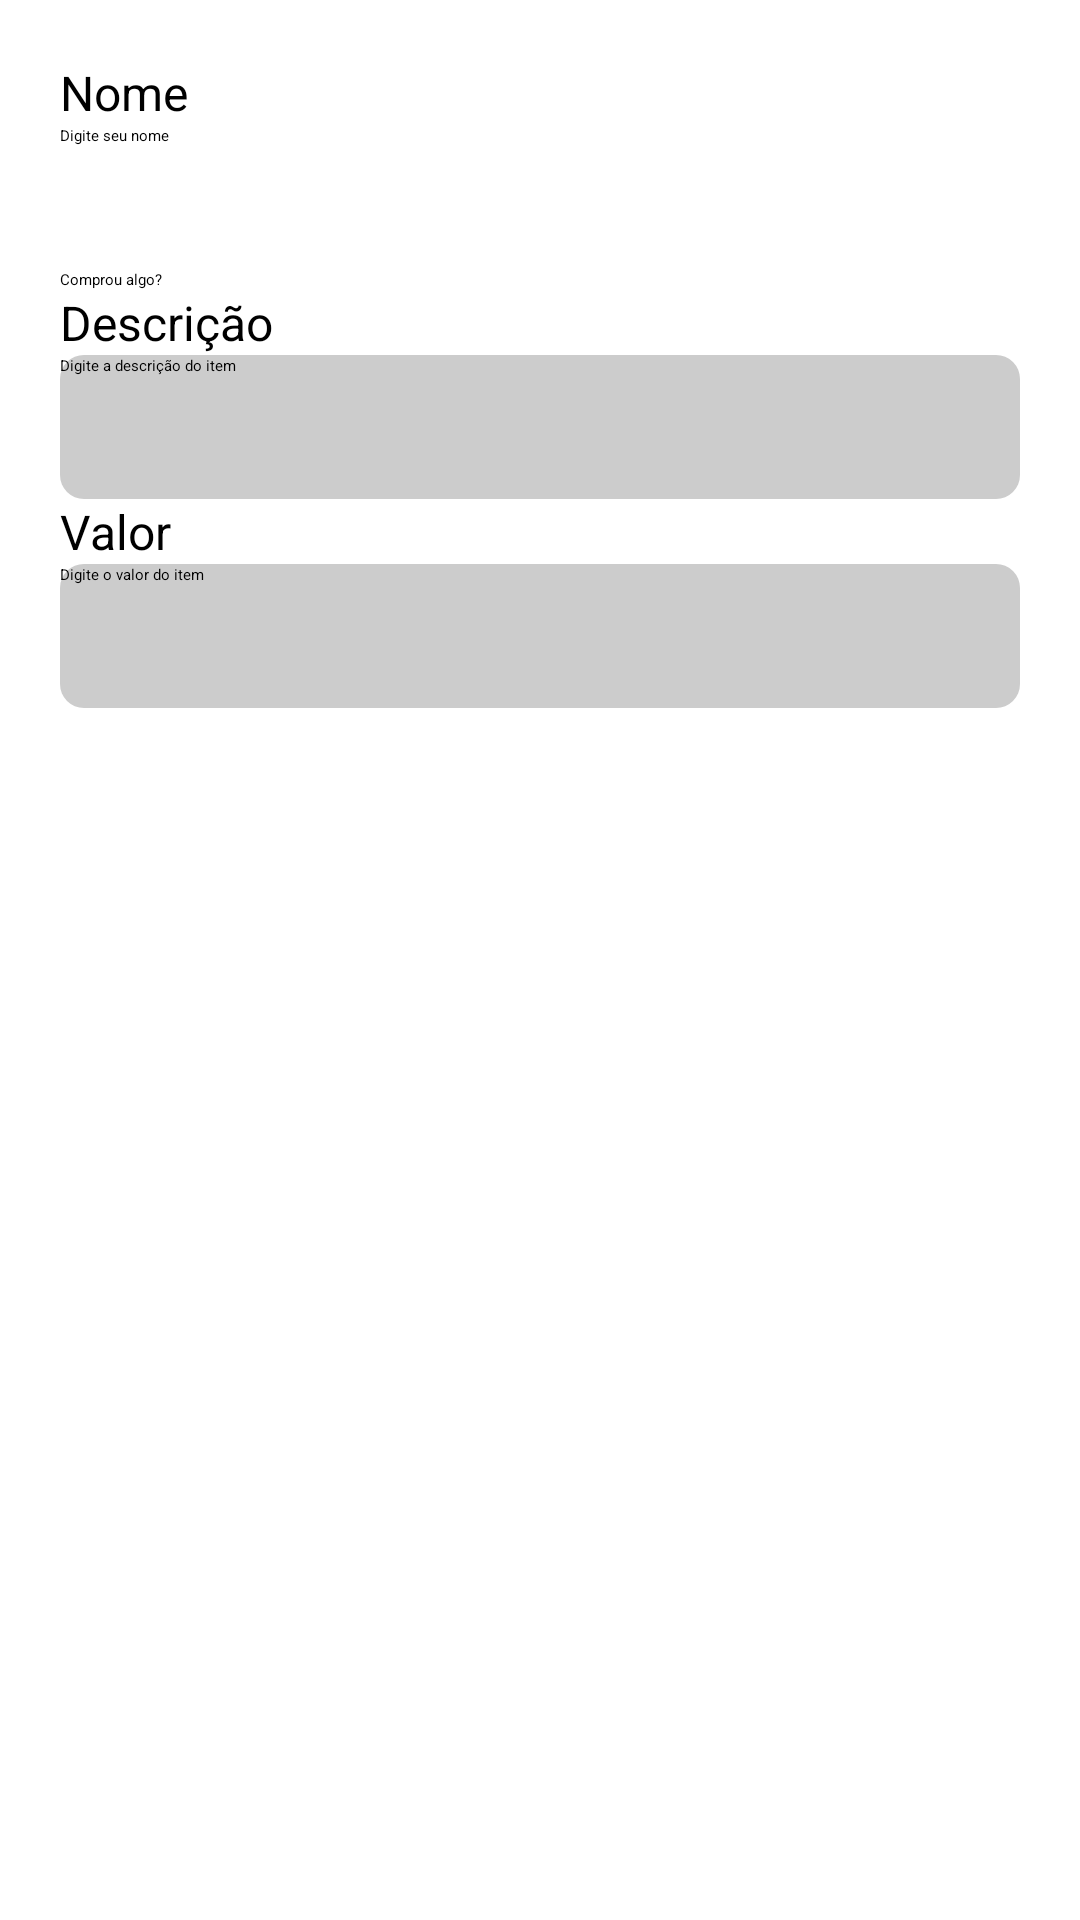

Reconstruct the res/layout file that produces this screen, plus the resources it refers to.
<!-- AndroidManifest.xml: application theme Theme.SplitTheBill -->
<!-- res/layout/fragment_member_form.xml -->
<?xml version="1.0" encoding="utf-8"?>
<ScrollView xmlns:android="http://schemas.android.com/apk/res/android"
    xmlns:app="http://schemas.android.com/apk/res-auto"
    android:layout_width="match_parent"
    android:layout_height="match_parent">

    <androidx.constraintlayout.widget.ConstraintLayout
        android:layout_width="match_parent"
        android:layout_height="wrap_content">

        <TextView
            android:id="@+id/addMemberNameTv"
            android:layout_width="wrap_content"
            android:layout_height="wrap_content"
            android:layout_marginStart="20dp"
            android:layout_marginTop="20dp"
            android:text="@string/name_tv"
            android:textSize="16sp"
            app:layout_constraintStart_toStartOf="parent"
            app:layout_constraintTop_toTopOf="parent" />

        <EditText
            android:id="@+id/addMemberNameEt"
            android:layout_width="match_parent"
            android:layout_height="wrap_content"
            android:layout_marginStart="20dp"
            android:layout_marginEnd="20dp"
            android:autofillHints="name"
            android:ems="10"
            android:hint="@string/name_hint"
            android:inputType="text"
            android:minHeight="48dp"
            android:textColor="#000000"
            android:textColorHint="#000000"

            app:layout_constraintStart_toStartOf="parent"
            app:layout_constraintTop_toBottomOf="@+id/addMemberNameTv" />

        <CheckBox
            android:id="@+id/addMemberHasItemCb"
            android:layout_width="match_parent"
            android:layout_height="wrap_content"
            android:layout_marginStart="20dp"
            android:layout_marginEnd="20dp"

            android:text="@string/has_item_tv"

            app:layout_constraintStart_toStartOf="parent"
            app:layout_constraintTop_toBottomOf="@+id/addMemberNameEt" />

        <TextView
            android:id="@+id/addMemberItemDescriptionTv"
            android:layout_width="wrap_content"
            android:layout_height="wrap_content"
            android:layout_marginStart="20dp"
            android:text="@string/item_description_tv"
            android:textSize="16sp"
            app:layout_constraintStart_toStartOf="parent"
            app:layout_constraintTop_toBottomOf="@+id/addMemberHasItemCb" />

        <EditText
            android:id="@+id/addMemberItemDescriptionEt"
            android:layout_width="match_parent"
            android:layout_height="wrap_content"
            android:layout_marginStart="20dp"
            android:layout_marginEnd="20dp"
            android:autofillHints="name"
            android:ems="10"
            android:hint="@string/item_description_hint"
            android:inputType="text"
            android:minHeight="48dp"
            android:textColor="#000000"
            android:textColorHint="#000000"
            android:background="@drawable/edittext_background_disabled"
            android:enabled="false"

            app:layout_constraintStart_toStartOf="parent"
            app:layout_constraintTop_toBottomOf="@+id/addMemberItemDescriptionTv" />

        <TextView
            android:id="@+id/addMemberItemValueTv"
            android:layout_width="wrap_content"
            android:layout_height="wrap_content"
            android:layout_marginStart="20dp"
            android:text="@string/item_value_tv"
            android:textSize="16sp"
            app:layout_constraintStart_toStartOf="parent"
            app:layout_constraintTop_toBottomOf="@+id/addMemberItemDescriptionEt" />

        <EditText
            android:id="@+id/addMemberItemValueEt"
            android:layout_width="match_parent"
            android:layout_height="wrap_content"
            android:layout_marginStart="20dp"
            android:layout_marginEnd="20dp"
            android:autofillHints="name"
            android:ems="10"
            android:hint="@string/item_value_hint"
            android:inputType="numberDecimal"
            android:minHeight="48dp"
            android:textColor="#000000"
            android:textColorHint="#000000"
            android:background="@drawable/edittext_background_disabled"
            android:enabled="false"

            app:layout_constraintStart_toStartOf="parent"
            app:layout_constraintTop_toBottomOf="@+id/addMemberItemValueTv" />



    </androidx.constraintlayout.widget.ConstraintLayout>
</ScrollView>
<!-- resources referenced by this layout -->
<resources>
  <!-- drawable edittext_background_disabled (drawable) -->
  <?xml version="1.0" encoding="utf-8"?>
  <layer-list xmlns:android="http://schemas.android.com/apk/res/android">
      <item android:drawable="@android:color/white" />
      <item android:alpha="0.5">
          <shape android:shape="rectangle">
              <corners android:radius="8dp" /> 
              <solid android:color="#CCCCCC" />
          </shape>
      </item>
  </layer-list>
  <string name="has_item_tv">Comprou algo?</string>
  <string name="item_description_hint">Digite a descrição do item</string>
  <string name="item_description_tv">Descrição</string>
  <string name="item_value_hint">Digite o valor do item</string>
  <string name="item_value_tv">Valor</string>
  <string name="name_hint">Digite seu nome</string>
  <string name="name_tv">Nome</string>
  <style name="Theme.SplitTheBill" parent="Base.Theme.SplitTheBill">
          
          <item name="android:navigationBarColor">@android:color/transparent</item>
          <item name="android:statusBarColor">@android:color/transparent</item>
          <item name="android:windowLightStatusBar">?attr/isLightTheme</item>
      </style>
</resources>
